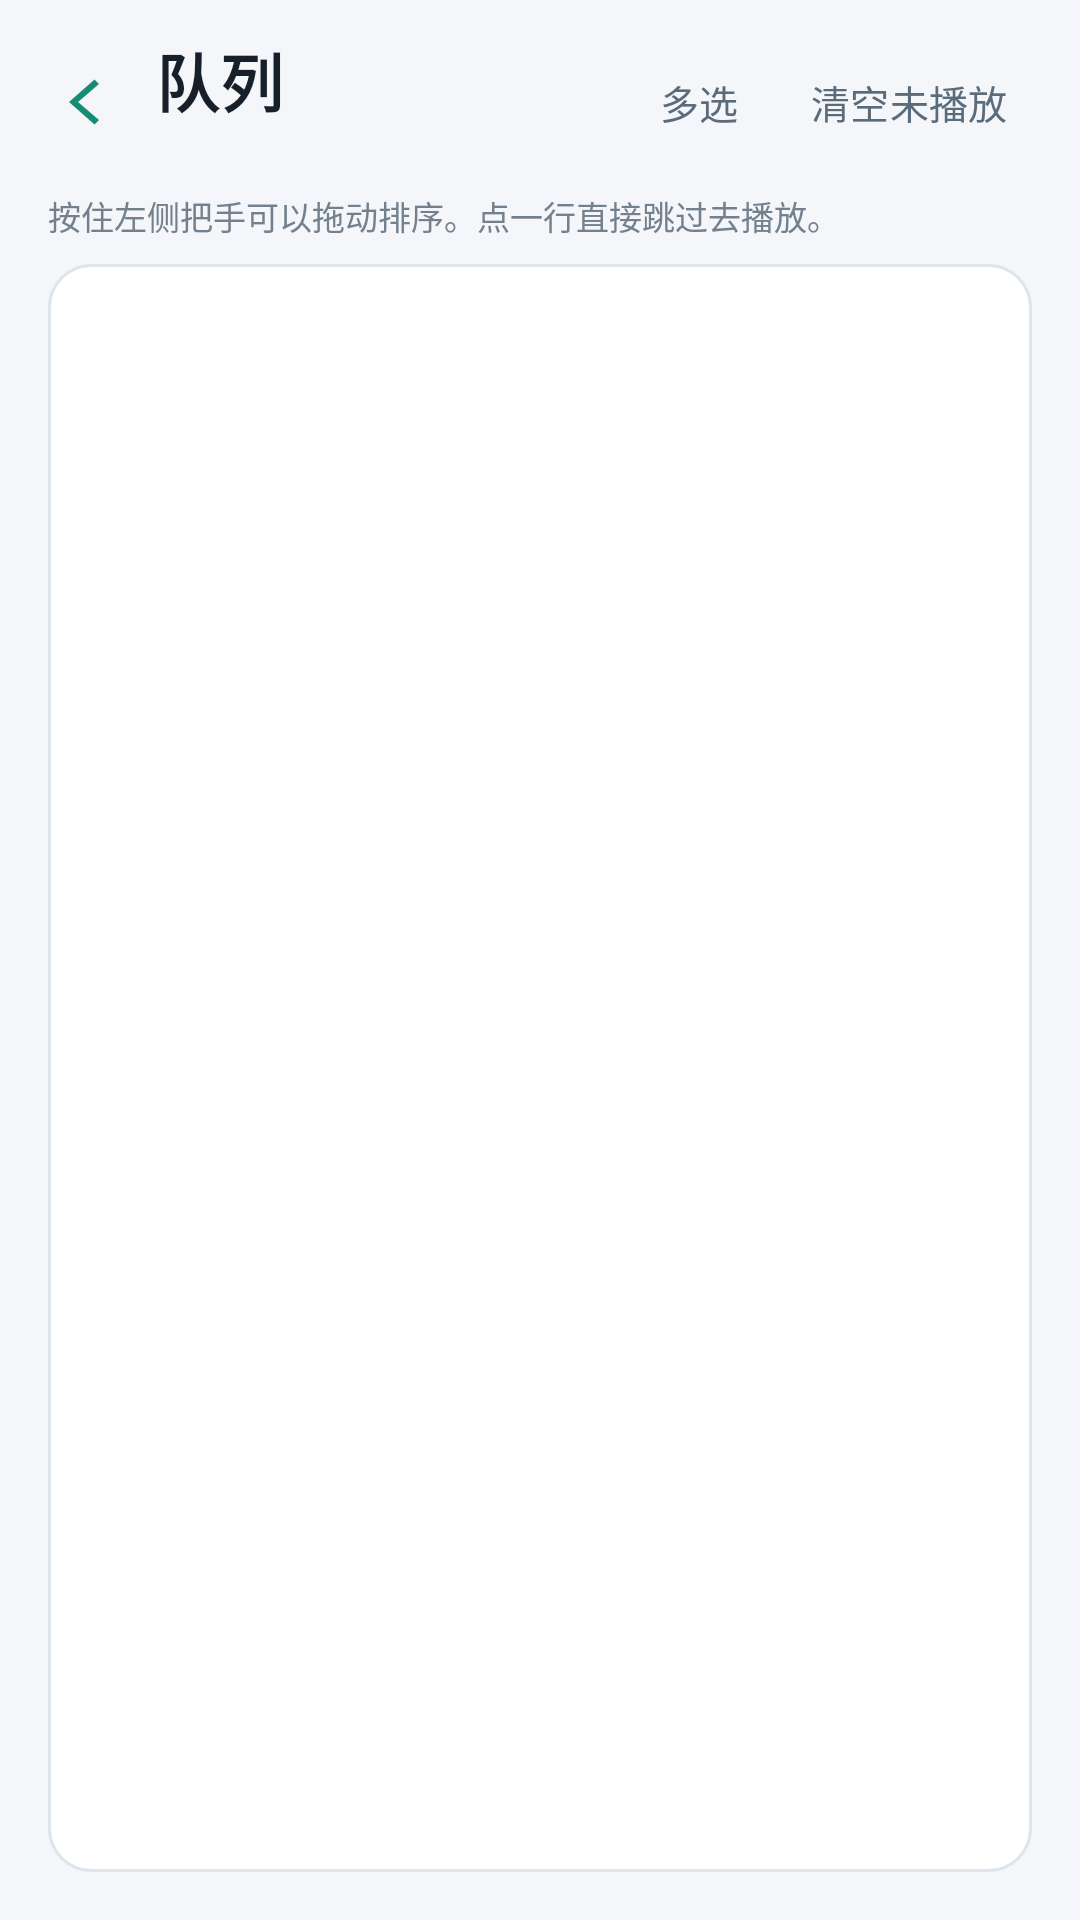

This screen was rendered from an Android layout file. Write that file and the resources it references.
<!-- AndroidManifest.xml: application theme Theme.YuHIFI -->
<!-- res/layout/activity_queue.xml -->
<?xml version="1.0" encoding="utf-8"?>

<LinearLayout xmlns:android="http://schemas.android.com/apk/res/android"
    android:id="@+id/rootQueue"
    android:layout_width="match_parent"
    android:layout_height="match_parent"
    android:background="@color/bg"
    android:orientation="vertical">

    <LinearLayout
        android:layout_width="match_parent"
        android:layout_height="wrap_content"
        android:gravity="center_vertical"
        android:orientation="horizontal"
        android:paddingStart="8dp"
        android:paddingTop="10dp"
        android:paddingEnd="12dp"
        android:paddingBottom="6dp">

        <ImageButton
            android:id="@+id/btnQueueBack"
            style="@style/Btn.Icon.Back"
            android:layout_width="40dp"
            android:layout_height="40dp"
            android:contentDescription="@string/action_back"
            android:src="@drawable/ic_back" />

        <LinearLayout
            android:layout_width="0dp"
            android:layout_height="wrap_content"
            android:layout_marginStart="4dp"
            android:layout_weight="1"
            android:orientation="vertical">

            
            <TextView
                android:id="@+id/tvQueueHeading"
                style="@style/Text.Screen"
                android:layout_width="wrap_content"
                android:layout_height="wrap_content"
                android:text="@string/action_queue" />

            <TextView
                android:id="@+id/tvQueueCount"
                style="@style/Text.Meta"
                android:layout_width="wrap_content"
                android:layout_height="wrap_content"
                android:layout_marginTop="2dp" />
        </LinearLayout>

        
        <Button
            android:id="@+id/btnSelect"
            style="@style/Btn.Text"
            android:layout_width="wrap_content"
            android:layout_height="wrap_content"
            android:text="@string/action_select" />

        <Button
            android:id="@+id/btnSelectAll"
            style="@style/Btn.Text"
            android:layout_width="wrap_content"
            android:layout_height="wrap_content"
            android:text="@string/action_select_all"
            android:visibility="gone" />

        <Button
            android:id="@+id/btnClearUpcoming"
            style="@style/Btn.Text"
            android:layout_width="wrap_content"
            android:layout_height="wrap_content"
            android:text="@string/action_clear_upcoming" />
    </LinearLayout>

    <TextView
        android:id="@+id/tvQueueHint"
        style="@style/Text.Meta"
        android:layout_width="match_parent"
        android:layout_height="wrap_content"
        android:paddingStart="16dp"
        android:paddingEnd="16dp"
        android:paddingBottom="8dp"
        android:text="@string/hint_queue_edit" />

    <FrameLayout
        android:layout_width="match_parent"
        android:layout_height="0dp"
        android:layout_marginStart="16dp"
        android:layout_marginEnd="16dp"
        android:layout_marginBottom="16dp"
        android:layout_weight="1">

        
        <androidx.recyclerview.widget.RecyclerView
            android:id="@+id/rvQueue"
            android:layout_width="match_parent"
            android:layout_height="match_parent"
            android:background="@drawable/bg_card_flat"
            android:clipToPadding="false"
            android:paddingTop="4dp"
            android:paddingBottom="68dp"
            android:scrollbars="none" />

        
        <ImageButton
            android:id="@+id/btnLocate"
            android:layout_width="48dp"
            android:layout_height="48dp"
            android:layout_gravity="bottom|end"
            android:layout_marginEnd="16dp"
            android:layout_marginBottom="16dp"
            android:background="@drawable/bg_locate"
            android:contentDescription="@string/action_locate_current"
            android:padding="12dp"
            android:scaleType="fitCenter"
            android:src="@drawable/ic_locate"
            android:tint="@color/on_brand"
            android:visibility="gone" />
    </FrameLayout>

    
    <include layout="@layout/view_selection_bar" />
</LinearLayout>
<!-- res/layout/view_selection_bar.xml (included above) -->
<?xml version="1.0" encoding="utf-8"?>
<LinearLayout xmlns:android="http://schemas.android.com/apk/res/android"
    android:id="@+id/selBar"
    android:layout_width="match_parent"
    android:layout_height="wrap_content"
    android:layout_marginStart="16dp"
    android:layout_marginTop="10dp"
    android:layout_marginEnd="16dp"
    android:layout_marginBottom="12dp"
    android:background="@drawable/bg_bar"
    android:gravity="center_vertical"
    android:orientation="horizontal"
    android:padding="6dp"
    android:visibility="gone" />
<!-- resources referenced by this layout -->
<resources>
  <color name="bg">#FFF4F6F9</color>
  <color name="on_brand">#FFFFFFFF</color>
  <!-- drawable bg_card_flat (drawable) -->
  <?xml version="1.0" encoding="utf-8"?>
  
  <shape xmlns:android="http://schemas.android.com/apk/res/android" android:shape="rectangle">
      <solid android:color="@color/surface" />
      <stroke android:width="1dp" android:color="@color/border" />
      <corners android:radius="14dp" />
  </shape>
  <!-- drawable ic_back (drawable) -->
  <?xml version="1.0" encoding="utf-8"?>
  <vector xmlns:android="http://schemas.android.com/apk/res/android"
      android:width="24dp"
      android:height="24dp"
      android:viewportWidth="24"
      android:viewportHeight="24">
      <path
          android:fillColor="@color/back_arrow"
          android:pathData="M15.5,4.5 L7,12 L15.5,19.5 L17,18 L10,12 L17,6 Z" />
  </vector>
  <string name="action_back">返回</string>
  <string name="action_clear_upcoming">清空未播放</string>
  <string name="action_locate_current">定位到正在播放</string>
  <string name="action_queue">队列</string>
  <string name="action_select">多选</string>
  <string name="action_select_all">全选</string>
  <string name="hint_queue_edit">按住左侧把手可以拖动排序。点一行直接跳过去播放。</string>
  <style name="Btn.Icon.Back" parent="Btn.Icon">
          <item name="iconTint">@color/back_arrow</item>
          <item name="android:tint">@color/back_arrow</item>
      </style>
  <style name="Btn.Text" parent="Widget.Material3.Button.TextButton">
          <item name="android:textSize">13sp</item>
          <item name="android:minWidth">0dp</item>
          <item name="android:insetTop">0dp</item>
          <item name="android:insetBottom">0dp</item>
          <item name="android:textColor">@color/text_secondary</item>
      </style>
  <style name="Text.Meta">
          <item name="android:textSize">11sp</item>
          <item name="android:textColor">@color/text_tertiary</item>
          <item name="android:lineSpacingExtra">2dp</item>
      </style>
  <style name="Text.Screen">
          <item name="android:textSize">21sp</item>
          <item name="android:textStyle">bold</item>
          <item name="android:letterSpacing">0.01</item>
      </style>
  <color name="surface">#FFFFFFFF</color>
  <color name="border">#FFDDE4EC</color>
  <color name="press_on_brand">#33FFFFFF</color>
  <color name="brand">#FF12796B</color>
  <color name="back_arrow">#FF178C75</color>
  <style name="Btn.Icon" parent="Widget.Material3.Button.IconButton">
          <item name="iconTint">@color/text_primary</item>
          <item name="android:minWidth">0dp</item>
          <item name="android:minHeight">0dp</item>
          <item name="android:padding">0dp</item>
          <item name="android:insetTop">0dp</item>
          <item name="android:insetBottom">0dp</item>
          <item name="backgroundTint">@android:color/transparent</item>
      </style>
  <color name="text_secondary">#FF5A6B7C</color>
  <color name="text_tertiary">#FF73818E</color>
  <color name="brand_soft">#1A12796B</color>
  <color name="surface_alt">#FFEAEFF5</color>
  <color name="text_primary">#FF17202A</color>
  <color name="error">#FFC0392B</color>
  <style name="Theme.YuHIFI.Dialog" parent="ThemeOverlay.Material3.MaterialAlertDialog">
          <item name="colorPrimary">@color/brand</item>
          <item name="colorSurface">@color/surface</item>
          <item name="colorOnSurface">@color/text_primary</item>
          <item name="colorSurfaceVariant">@color/surface_alt</item>
          <item name="colorOnSurfaceVariant">@color/text_secondary</item>
          <item name="colorSecondaryContainer">@color/surface_alt</item>
          <item name="colorOnSecondaryContainer">@color/text_primary</item>
      </style>
</resources>
